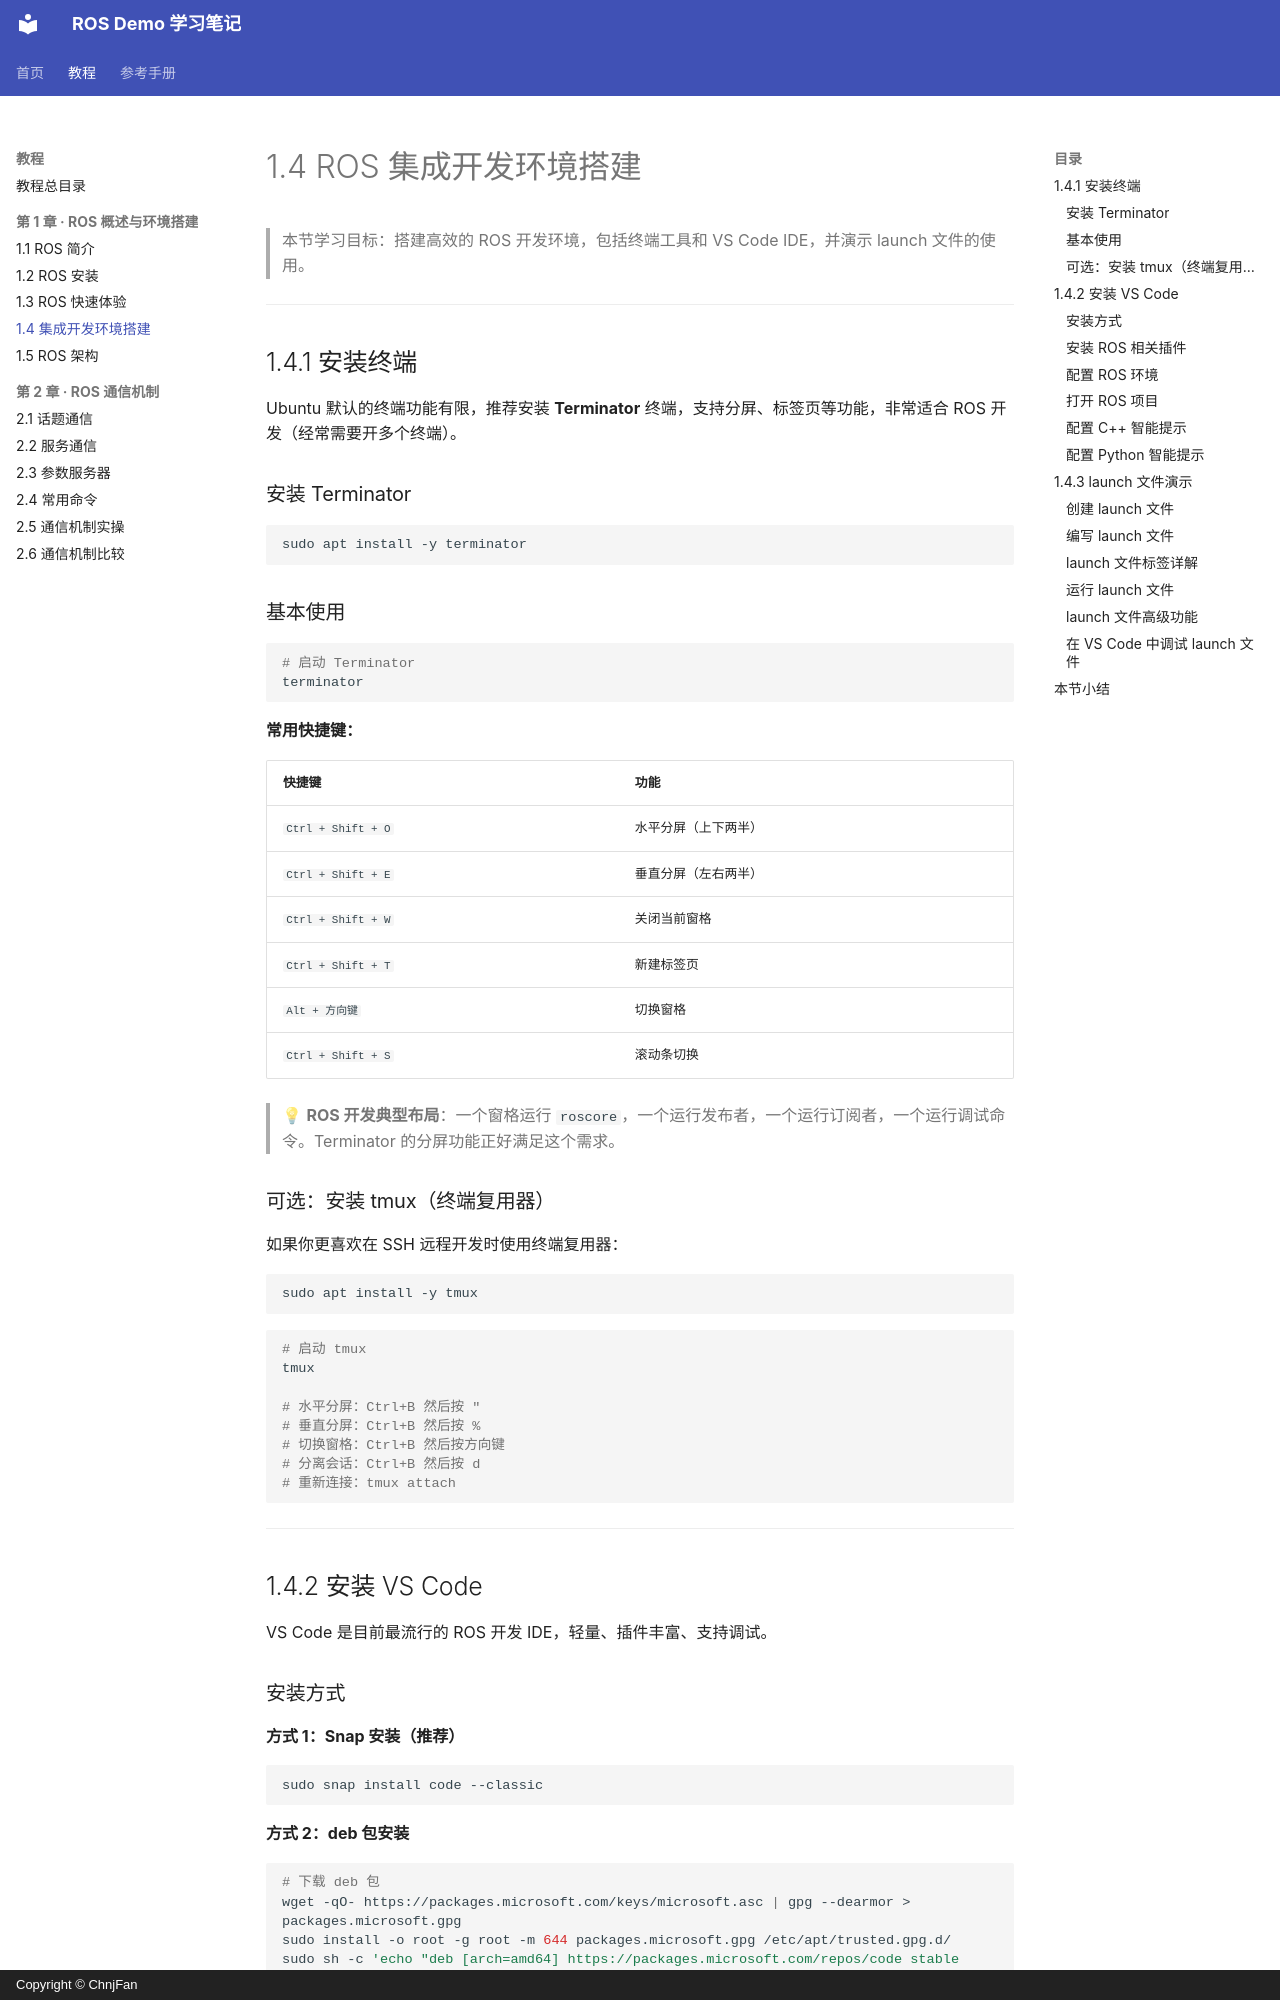

repository: ChnjFan/ros_demo · page: tutorial/chapter01/04-ide-setup/index.html · generator: mkdocs · copyright: Copyright © ChnjFan

# 1.4 ROS 集成开发环境搭建

> 本节学习目标：搭建高效的 ROS 开发环境，包括终端工具和 VS Code IDE，并演示 launch 文件的使用。

---

## 1.4.1 安装终端

Ubuntu 默认的终端功能有限，推荐安装 **Terminator** 终端，支持分屏、标签页等功能，非常适合 ROS 开发（经常需要开多个终端）。

### 安装 Terminator

```bash
sudo apt install -y terminator
```

### 基本使用

```bash
# 启动 Terminator
terminator
```

**常用快捷键：**

| 快捷键 | 功能 |
|--------|------|
| `Ctrl + Shift + O` | 水平分屏（上下两半） |
| `Ctrl + Shift + E` | 垂直分屏（左右两半） |
| `Ctrl + Shift + W` | 关闭当前窗格 |
| `Ctrl + Shift + T` | 新建标签页 |
| `Alt + 方向键` | 切换窗格 |
| `Ctrl + Shift + S` | 滚动条切换 |

> 💡 **ROS 开发典型布局**：一个窗格运行 `roscore`，一个运行发布者，一个运行订阅者，一个运行调试命令。Terminator 的分屏功能正好满足这个需求。

### 可选：安装 tmux（终端复用器）

如果你更喜欢在 SSH 远程开发时使用终端复用器：

```bash
sudo apt install -y tmux
```

```bash
# 启动 tmux
tmux

# 水平分屏：Ctrl+B 然后按 "
# 垂直分屏：Ctrl+B 然后按 %
# 切换窗格：Ctrl+B 然后按方向键
# 分离会话：Ctrl+B 然后按 d
# 重新连接：tmux attach
```

---

## 1.4.2 安装 VS Code

VS Code 是目前最流行的 ROS 开发 IDE，轻量、插件丰富、支持调试。

### 安装方式

**方式 1：Snap 安装（推荐）**

```bash
sudo snap install code --classic
```

**方式 2：deb 包安装**

```bash
# 下载 deb 包
wget -qO- https://packages.microsoft.com/keys/microsoft.asc | gpg --dearmor > packages.microsoft.gpg
sudo install -o root -g root -m 644 packages.microsoft.gpg /etc/apt/trusted.gpg.d/
sudo sh -c 'echo "deb [arch=amd64] https://packages.microsoft.com/repos/code stable main" > /etc/apt/sources.list.d/vscode.list'
sudo apt update
sudo apt install -y code
```

**方式 3：Ubuntu Software 图形安装**

在 Ubuntu 应用商店搜索 "Visual Studio Code"，点击安装。
